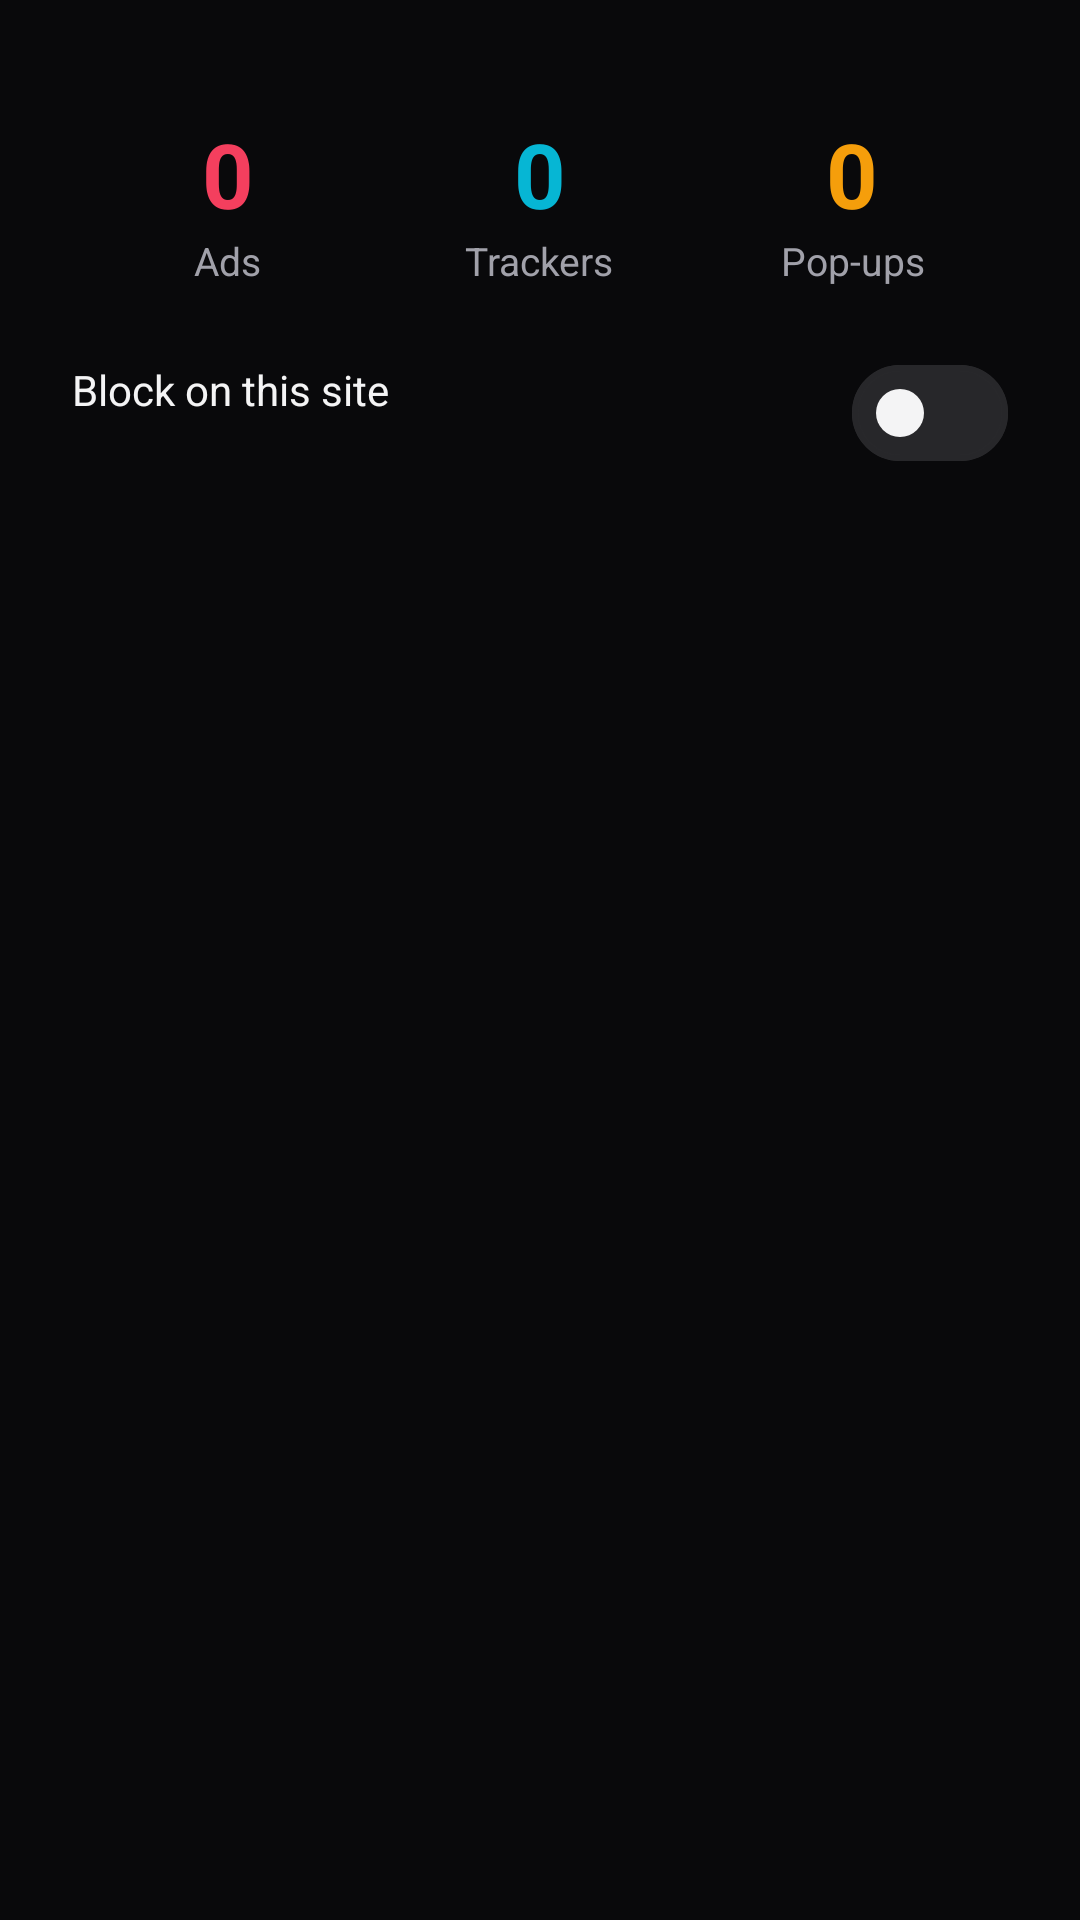

Android layout source for this screen:
<!-- AndroidManifest.xml: application theme Theme.Scaffold -->
<!-- res/layout/layout_dialog_shield.xml -->
<?xml version="1.0" encoding="utf-8"?>
<LinearLayout xmlns:android="http://schemas.android.com/apk/res/android"
    xmlns:app="http://schemas.android.com/apk/res-auto"
    android:layout_width="match_parent"
    android:layout_height="wrap_content"
    android:orientation="vertical"
    android:paddingHorizontal="24dp"
    android:paddingTop="4dp">

    <TextView
        android:id="@+id/tv_shield_site"
        android:layout_width="match_parent"
        android:layout_height="wrap_content"
        android:ellipsize="middle"
        android:fontFamily="monospace"
        android:singleLine="true"
        android:textColor="@color/text_secondary"
        android:textSize="13sp" />

    <LinearLayout
        android:layout_width="match_parent"
        android:layout_height="wrap_content"
        android:layout_marginTop="16dp"
        android:orientation="horizontal">

        <LinearLayout
            android:layout_width="0dp"
            android:layout_height="wrap_content"
            android:layout_weight="1"
            android:gravity="center_horizontal"
            android:orientation="vertical">

            <TextView
                android:id="@+id/tv_shield_ads"
                android:layout_width="wrap_content"
                android:layout_height="wrap_content"
                android:text="0"
                android:textColor="@color/accent_rose"
                android:textSize="30sp"
                android:textStyle="bold" />

            <TextView
                android:layout_width="wrap_content"
                android:layout_height="wrap_content"
                android:text="Ads"
                android:textColor="@color/text_secondary"
                android:textSize="13sp" />
        </LinearLayout>

        <LinearLayout
            android:layout_width="0dp"
            android:layout_height="wrap_content"
            android:layout_weight="1"
            android:gravity="center_horizontal"
            android:orientation="vertical">

            <TextView
                android:id="@+id/tv_shield_trackers"
                android:layout_width="wrap_content"
                android:layout_height="wrap_content"
                android:text="0"
                android:textColor="@color/accent_cyan"
                android:textSize="30sp"
                android:textStyle="bold" />

            <TextView
                android:layout_width="wrap_content"
                android:layout_height="wrap_content"
                android:text="Trackers"
                android:textColor="@color/text_secondary"
                android:textSize="13sp" />
        </LinearLayout>

        <LinearLayout
            android:layout_width="0dp"
            android:layout_height="wrap_content"
            android:layout_weight="1"
            android:gravity="center_horizontal"
            android:orientation="vertical">

            <TextView
                android:id="@+id/tv_shield_popups"
                android:layout_width="wrap_content"
                android:layout_height="wrap_content"
                android:text="0"
                android:textColor="@color/accent_orange"
                android:textSize="30sp"
                android:textStyle="bold" />

            <TextView
                android:layout_width="wrap_content"
                android:layout_height="wrap_content"
                android:gravity="center_horizontal"
                android:text="Pop-ups"
                android:textColor="@color/text_secondary"
                android:textSize="13sp" />
        </LinearLayout>
    </LinearLayout>

    <LinearLayout
        android:layout_width="match_parent"
        android:layout_height="wrap_content"
        android:layout_marginTop="18dp"
        android:gravity="center_vertical"
        android:minHeight="44dp"
        android:orientation="horizontal">

        <LinearLayout
            android:layout_width="0dp"
            android:layout_height="wrap_content"
            android:layout_weight="1"
            android:orientation="vertical">

            <TextView
                android:layout_width="wrap_content"
                android:layout_height="wrap_content"
                android:text="Block on this site"
                android:textColor="@color/text_primary"
                android:textSize="14sp" />

            <TextView
                android:id="@+id/tv_shield_site_note"
                android:layout_width="wrap_content"
                android:layout_height="wrap_content"
                android:layout_marginTop="1dp"
                android:textColor="@color/text_muted"
                android:textSize="11sp" />
        </LinearLayout>

        <com.google.android.material.materialswitch.MaterialSwitch
            android:id="@+id/switch_shield_site"
            android:layout_width="wrap_content"
            android:layout_height="wrap_content"
            app:thumbTint="@color/text_primary"
            app:trackTint="@color/switch_track" />
    </LinearLayout>

    <TextView
        android:id="@+id/tv_shield_total"
        android:layout_width="match_parent"
        android:layout_height="wrap_content"
        android:layout_marginTop="12dp"
        android:textColor="@color/text_muted"
        android:textSize="12sp" />

    <TextView
        android:id="@+id/tv_shield_unhide"
        android:layout_width="match_parent"
        android:layout_height="wrap_content"
        android:layout_marginTop="12dp"
        android:background="?attr/selectableItemBackground"
        android:paddingVertical="8dp"
        android:textColor="@color/accent_purple_bright"
        android:textSize="13sp"
        android:textStyle="bold"
        android:visibility="gone" />

    <TextView
        android:id="@+id/tv_shield_unhide_note"
        android:layout_width="match_parent"
        android:layout_height="wrap_content"
        android:text="You can also remove them one by one in Settings, Ad blocking, My filters."
        android:textColor="@color/text_muted"
        android:textSize="11sp"
        android:visibility="gone" />
</LinearLayout>
<!-- resources referenced by this layout -->
<resources>
  <color name="accent_cyan">#06B6D4</color>
  <color name="accent_orange">#F59E0B</color>
  <color name="accent_purple_bright">#A855F7</color>
  <color name="accent_rose">#F43F5E</color>
  <color name="text_muted">#71717A</color>
  <color name="text_primary">#F4F4F5</color>
  <color name="text_secondary">#A1A1AA</color>
  <style name="Theme.Scaffold" parent="Theme.Material3.Dark.NoActionBar">
          
          <item name="android:windowBackground">@color/bg_primary</item>
          <item name="android:statusBarColor">@color/bg_primary</item>
          <item name="android:navigationBarColor">@color/bg_primary</item>
          <item name="android:windowLightStatusBar">false</item>
          <item name="android:windowLightNavigationBar">false</item>
  
          
          <item name="colorPrimary">@color/accent_emerald</item>
          <item name="colorOnPrimary">@color/text_on_accent</item>
          <item name="colorSurface">@color/bg_surface</item>
          <item name="colorOnSurface">@color/text_primary</item>
          <item name="colorOutline">@color/border_primary</item>
          <item name="alertDialogTheme">@style/ThemeOverlay.Scaffold.AlertDialog</item>
      </style>
  <color name="bg_primary">#09090B</color>
  <color name="accent_emerald">#10B981</color>
  <color name="text_on_accent">#000000</color>
  <color name="bg_surface">#121215</color>
  <color name="border_primary">#27272A</color>
  <style name="ThemeOverlay.Scaffold.AlertDialog" parent="ThemeOverlay.AppCompat.Dialog.Alert">
          <item name="android:windowBackground">@drawable/bg_dialog_glass</item>
          <item name="colorAccent">@color/accent_emerald</item>
          <item name="colorPrimary">@color/accent_emerald</item>
          <item name="android:textColorPrimary">@color/text_primary</item>
          <item name="android:textColorSecondary">@color/text_secondary</item>
          <item name="android:backgroundDimAmount">0.5</item>
      </style>
  <!-- drawable bg_dialog_glass (drawable) -->
  <?xml version="1.0" encoding="utf-8"?>
  <inset xmlns:android="http://schemas.android.com/apk/res/android"
      android:insetLeft="20dp"
      android:insetRight="20dp"
      android:insetTop="24dp"
      android:insetBottom="24dp">
      <shape android:shape="rectangle">
          <gradient
              android:angle="315"
              android:startColor="#F2211A36"
              android:endColor="#F212101C" />
          <corners android:radius="20dp" />
          <stroke
              android:width="1dp"
              android:color="#33FFFFFF" />
      </shape>
  </inset>
</resources>
